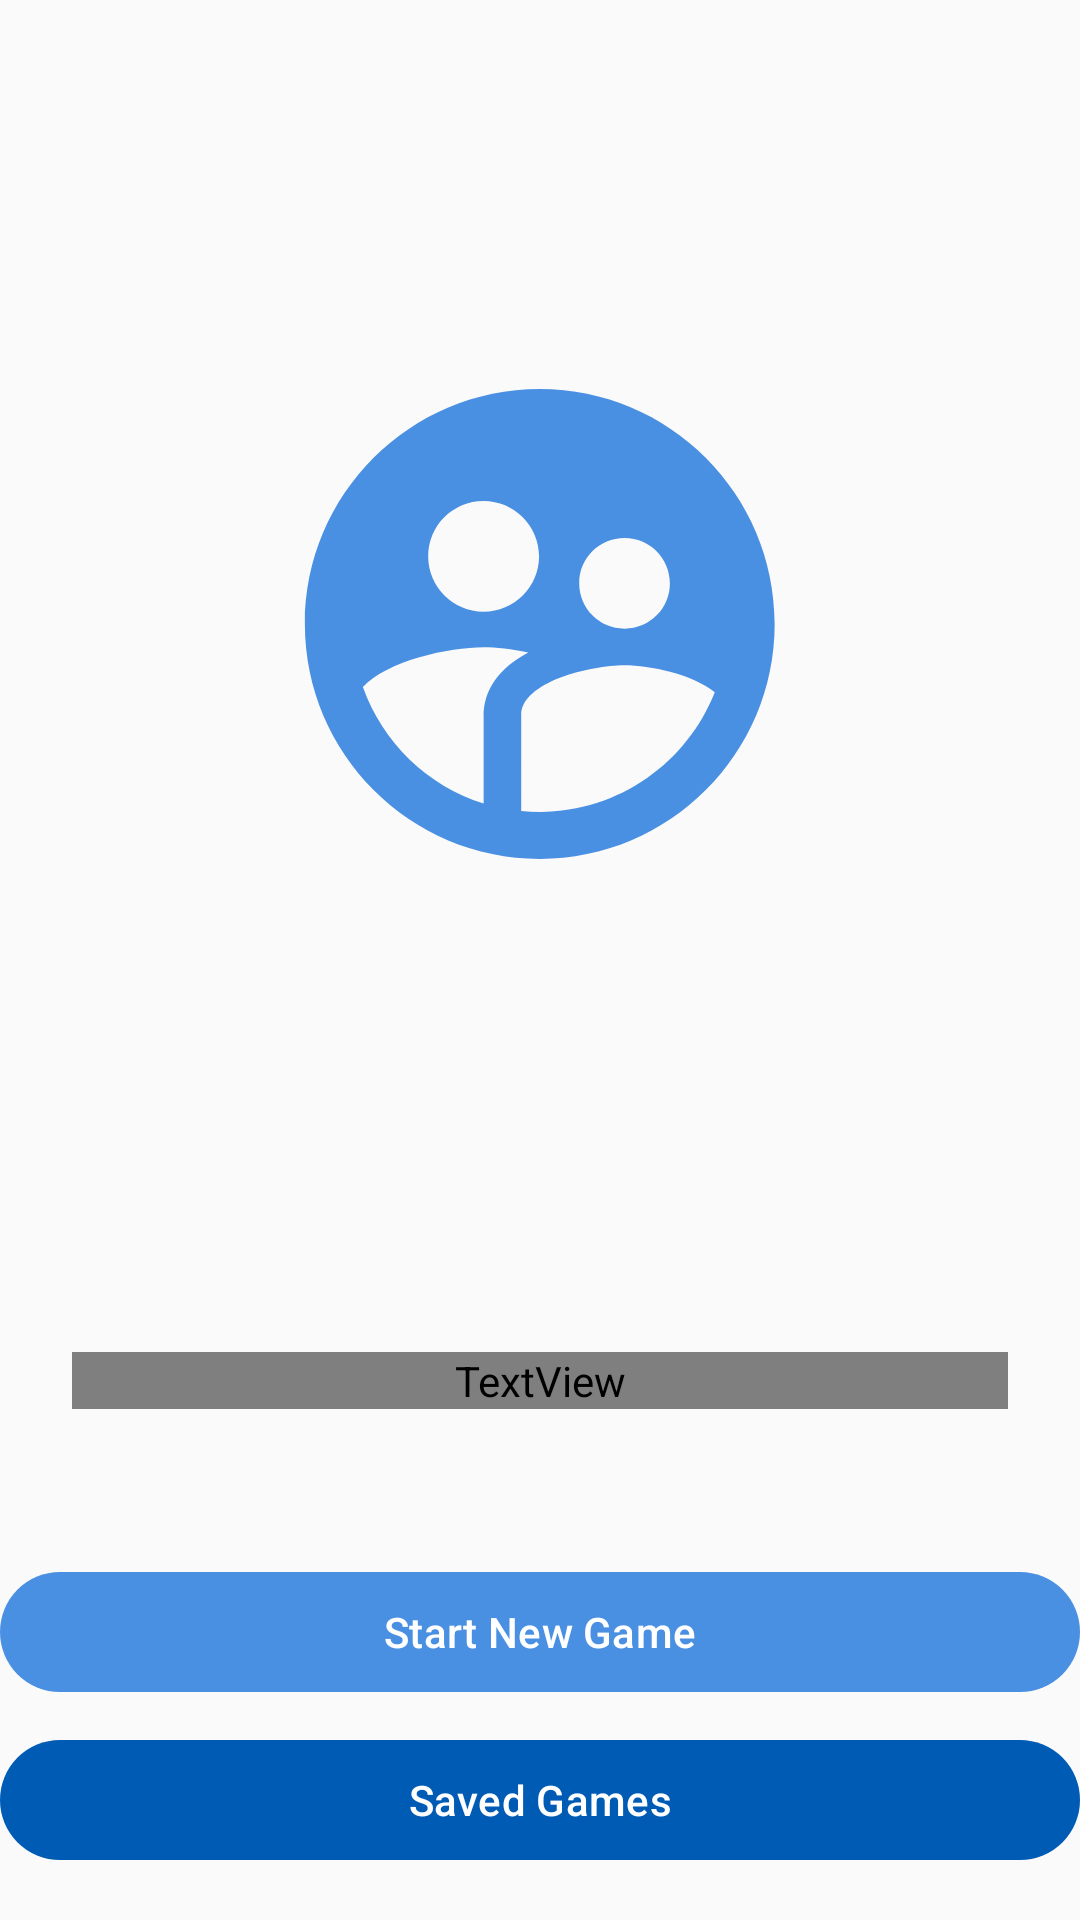

Layout XML and referenced resources for this Android screen:
<!-- AndroidManifest.xml: application theme Theme.TicTacTwo -->
<!-- res/layout/fragment_onboarding.xml -->
<?xml version="1.0" encoding="utf-8"?>
<androidx.constraintlayout.widget.ConstraintLayout xmlns:android="http://schemas.android.com/apk/res/android"
    xmlns:app="http://schemas.android.com/apk/res-auto"
    android:layout_width="match_parent"
    android:layout_height="match_parent">

    <ImageView
        android:id="@+id/onboardingImage"
        android:layout_width="0dp"
        android:layout_height="0dp"
        android:contentDescription="@string/app_name"
        android:scaleType="fitCenter"
        android:src="@drawable/ic_app_logo_foreground"
        app:tint="@color/colorPrimary"
        app:layout_constraintTop_toTopOf="parent"
        app:layout_constraintBottom_toTopOf="@+id/guideline"
        app:layout_constraintStart_toStartOf="parent"
        app:layout_constraintEnd_toEndOf="parent" />

    <androidx.constraintlayout.widget.Guideline
        android:id="@+id/guideline"
        android:layout_width="wrap_content"
        android:layout_height="wrap_content"
        android:orientation="horizontal"
        app:layout_constraintGuide_percent="0.65" />

    <TextView
        android:id="@+id/onboardingTitle"
        android:layout_width="match_parent"
        android:layout_height="wrap_content"
        android:textAlignment="center"
        android:layout_marginHorizontal="@dimen/default_horizontal_padding"
        android:textAppearance="@style/TextAppearance.App.ExtraBold.Normal"
        android:text="@string/onboarding_title"
        app:layout_constraintTop_toBottomOf="@id/guideline"
        app:layout_constraintStart_toStartOf="parent"
        app:layout_constraintEnd_toEndOf="parent"
        app:layout_constraintBottom_toTopOf="@id/newGameButton"
        android:layout_marginBottom="@dimen/content_padding"/>

    <com.google.android.material.button.MaterialButton
        android:id="@+id/newGameButton"
        android:layout_width="match_parent"
        android:layout_height="wrap_content"
        android:text="@string/game_action_start_new"
        style="@style/Button.App"
        app:layout_constraintStart_toStartOf="parent"
        app:layout_constraintEnd_toEndOf="parent"
        app:layout_constraintBottom_toTopOf="@id/savedGamesButton"
        android:layout_marginBottom="8dp"/>

    <com.google.android.material.button.MaterialButton
        android:id="@+id/savedGamesButton"
        android:layout_width="match_parent"
        android:layout_height="wrap_content"
        android:text="@string/saved_games_title"
        style="@style/Button.App"
        app:backgroundTint="@color/colorPrimaryVariant"
        app:layout_constraintBottom_toBottomOf="parent"
        android:layout_marginBottom="@dimen/content_area_bottom_padding"/>

</androidx.constraintlayout.widget.ConstraintLayout>
<!-- resources referenced by this layout -->
<resources>
  <color name="colorPrimary">#4A90E2</color>
  <color name="colorPrimaryVariant">#005BB5</color>
  <dimen name="content_area_bottom_padding">16dp</dimen>
  <dimen name="content_padding">16dp</dimen>
  <dimen name="default_horizontal_padding">24dp</dimen>
  <!-- drawable ic_app_logo_foreground (drawable) -->
  <vector xmlns:android="http://schemas.android.com/apk/res/android"
      android:width="108dp"
      android:height="108dp"
      android:viewportWidth="24"
      android:viewportHeight="24"
      android:tint="@color/colorSurface">
    <group android:scaleX="0.522"
        android:scaleY="0.522"
        android:translateX="5.736"
        android:translateY="5.736">
      <path
          android:fillColor="@color/colorSurface"
          android:pathData="M11.99,2c-5.52,0 -10,4.48 -10,10s4.48,10 10,10 10,-4.48 10,-10 -4.48,-10 -10,-10zM15.6,8.34c1.07,0 1.93,0.86 1.93,1.93 0,1.07 -0.86,1.93 -1.93,1.93 -1.07,0 -1.93,-0.86 -1.93,-1.93 -0.01,-1.07 0.86,-1.93 1.93,-1.93zM9.6,6.76c1.3,0 2.36,1.06 2.36,2.36 0,1.3 -1.06,2.36 -2.36,2.36s-2.36,-1.06 -2.36,-2.36c0,-1.31 1.05,-2.36 2.36,-2.36zM9.6,15.89v3.75c-2.4,-0.75 -4.3,-2.6 -5.14,-4.96 1.05,-1.12 3.67,-1.69 5.14,-1.69 0.53,0 1.2,0.08 1.9,0.22 -1.64,0.87 -1.9,2.02 -1.9,2.68zM11.99,20c-0.27,0 -0.53,-0.01 -0.79,-0.04v-4.07c0,-1.42 2.94,-2.13 4.4,-2.13 1.07,0 2.92,0.39 3.84,1.15 -1.17,2.97 -4.06,5.09 -7.45,5.09z"/>
    </group>
  </vector>
  <string name="app_name">TicTacTwo</string>
  <string name="game_action_start_new">Start New Game</string>
  <string name="onboarding_title">Welcome to Tic Tac Two! \nA fun twist on classic Tic Tac Toe.</string>
  <string name="saved_games_title">Saved Games</string>
  <style name="TextAppearance.App.ExtraBold.Normal">
          <item name="android:textSize">14sp</item>
      </style>
  <style name="Theme.TicTacTwo" parent="Base.Theme.TicTacTwo" />
  <color name="colorSurface">#F5F5F5</color>
  <style name="Base.Theme.TicTacTwo" parent="Theme.Material3.DayNight.NoActionBar">
          <item name="colorPrimary">@color/colorPrimary</item>
          <item name="colorPrimaryVariant">@color/colorPrimaryVariant</item>
          <item name="colorSecondary">@color/colorSecondary</item>
          <item name="colorSurface">@color/colorSurface</item>
          <item name="android:colorBackground">@color/colorBackground</item>
          <item name="android:textColor">@color/textOnSurface</item>
          <item name="android:navigationBarColor">@color/colorSurface</item>
      </style>
  <color name="colorSecondary">#64D8CB</color>
  <color name="colorBackground">#FAFAFA</color>
  <color name="textOnSurface">#4A4A4A</color>
</resources>
